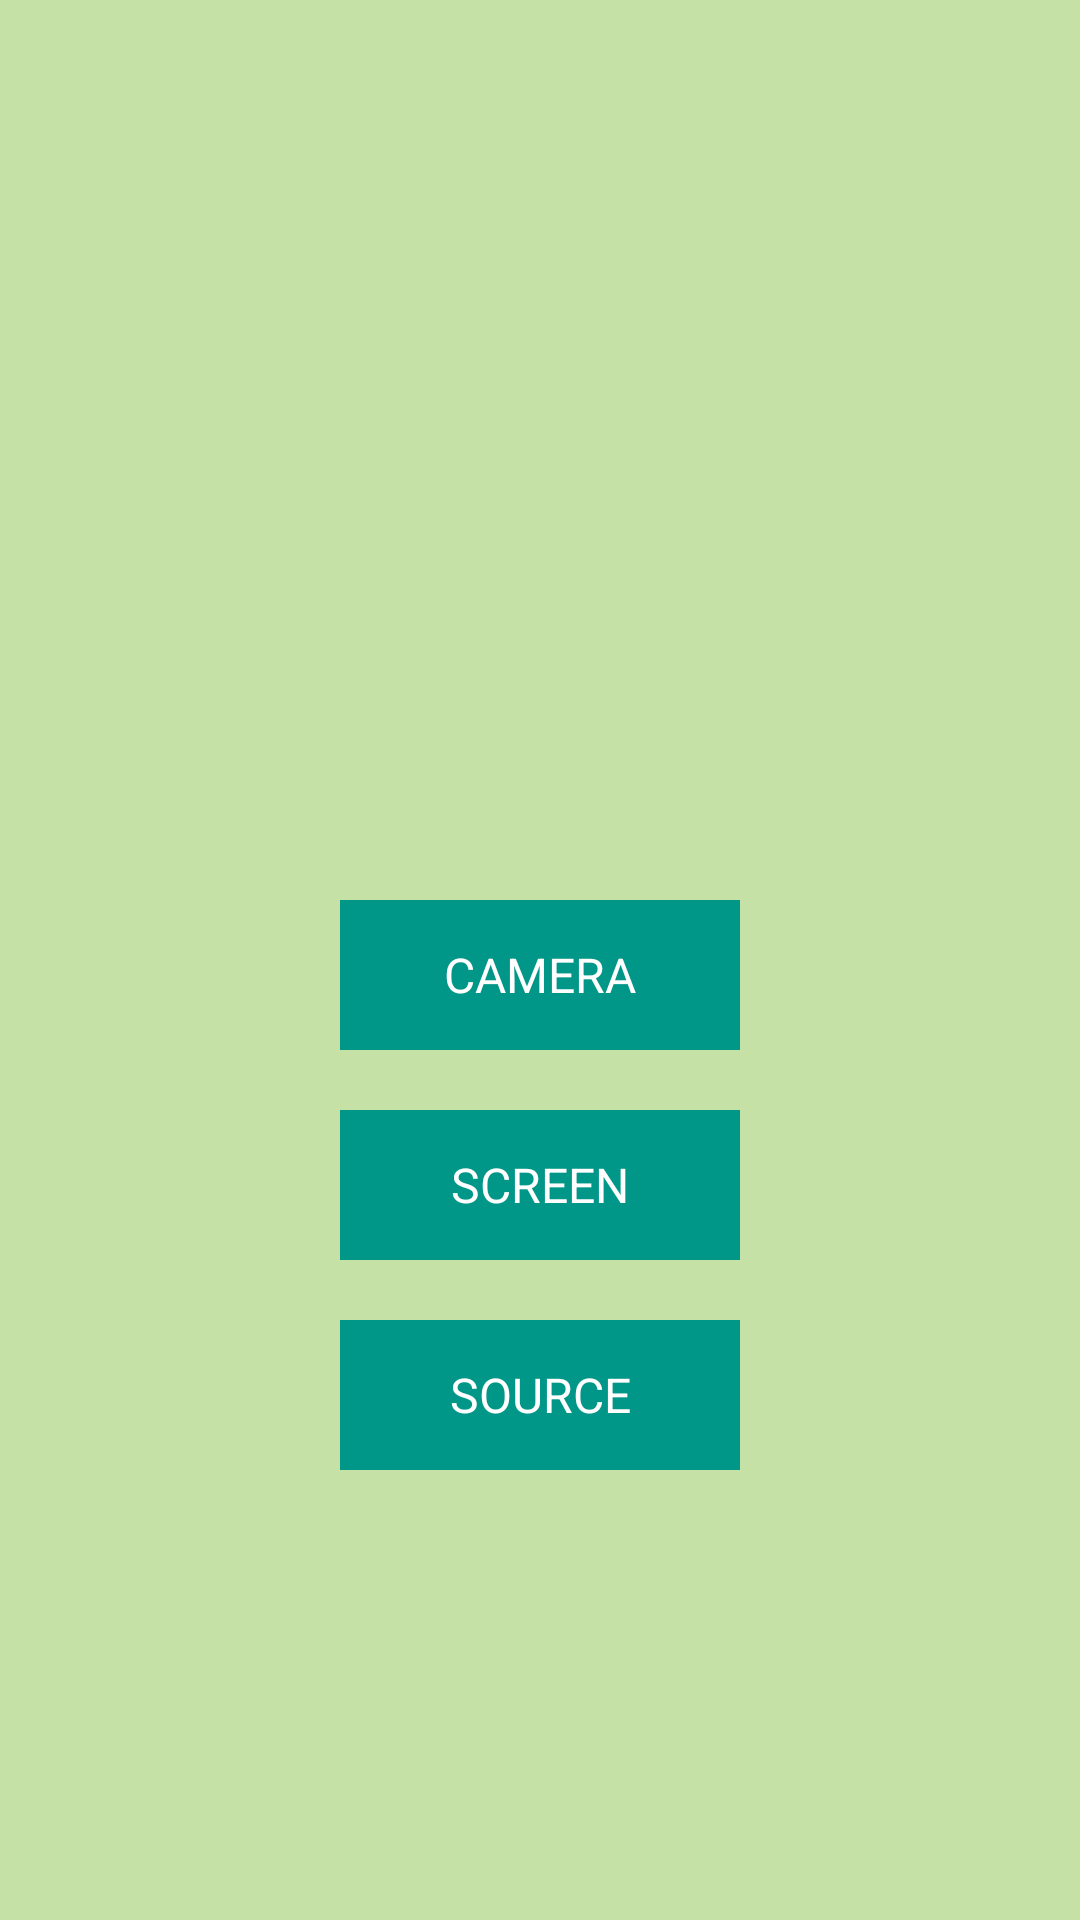

This screen was rendered from an Android layout file. Write that file and the resources it references.
<!-- AndroidManifest.xml: application theme Theme.LivestreamsTest -->
<!-- res/layout/activity_main.xml -->
<?xml version="1.0" encoding="utf-8"?>
<RelativeLayout xmlns:android="http://schemas.android.com/apk/res/android"
    xmlns:app="http://schemas.android.com/apk/res-auto"
    xmlns:tools="http://schemas.android.com/tools"
    android:layout_width="match_parent"
    android:layout_height="match_parent"
    tools:context=".MainActivity">


    <LinearLayout
        android:layout_width="match_parent"
        android:layout_height="match_parent"
        android:background="#C5E1A5"
        android:orientation="vertical">



        <TextView
            android:id="@+id/txt_camera"
            android:layout_width="400px"
            android:layout_height="150px"
            android:layout_gravity="center_horizontal"
            android:layout_marginTop="300dp"
            android:background="#009688"
            android:gravity="center"
            android:text="CAMERA"
            android:textColor="@android:color/white"
            android:textSize="16sp" />

        <TextView
            android:id="@+id/txt_screen"
            android:layout_width="400px"
            android:layout_height="150px"
            android:layout_gravity="center_horizontal"
            android:layout_marginTop="20dp"
            android:background="#009688"
            android:gravity="center"
            android:text="SCREEN"
            android:textColor="@android:color/white"
            android:textSize="16sp" />

        <TextView
            android:id="@+id/txt_source"
            android:layout_width="400px"
            android:layout_height="150px"
            android:layout_gravity="center_horizontal"
            android:layout_marginTop="20dp"
            android:background="#009688"
            android:gravity="center"
            android:text="SOURCE"
            android:textColor="@android:color/white"
            android:textSize="16sp" />

    </LinearLayout>

</RelativeLayout>
<!-- resources referenced by this layout -->
<resources>
  <style name="Theme.LivestreamsTest" parent="Theme.MaterialComponents.DayNight.DarkActionBar">
          
          <item name="colorPrimary">@color/purple_500</item>
          <item name="colorPrimaryVariant">@color/purple_700</item>
          <item name="colorOnPrimary">@color/white</item>
          
          <item name="colorSecondary">@color/teal_200</item>
          <item name="colorSecondaryVariant">@color/teal_700</item>
          <item name="colorOnSecondary">@color/black</item>
          
          <item name="android:statusBarColor" tools:targetApi="l">?attr/colorPrimaryVariant</item>
          
      </style>
  <!-- not gathered from this repository: default colours our renderer supplied (Android Studio template values) -->
  <color name="purple_500">#FF6200EE</color>
  <color name="purple_700">#FF3700B3</color>
  <color name="teal_200">#FF03DAC5</color>
  <color name="teal_700">#FF018786</color>
  <color name="black">#FF000000</color>
  <color name="white">#FFFFFFFF</color>
</resources>
